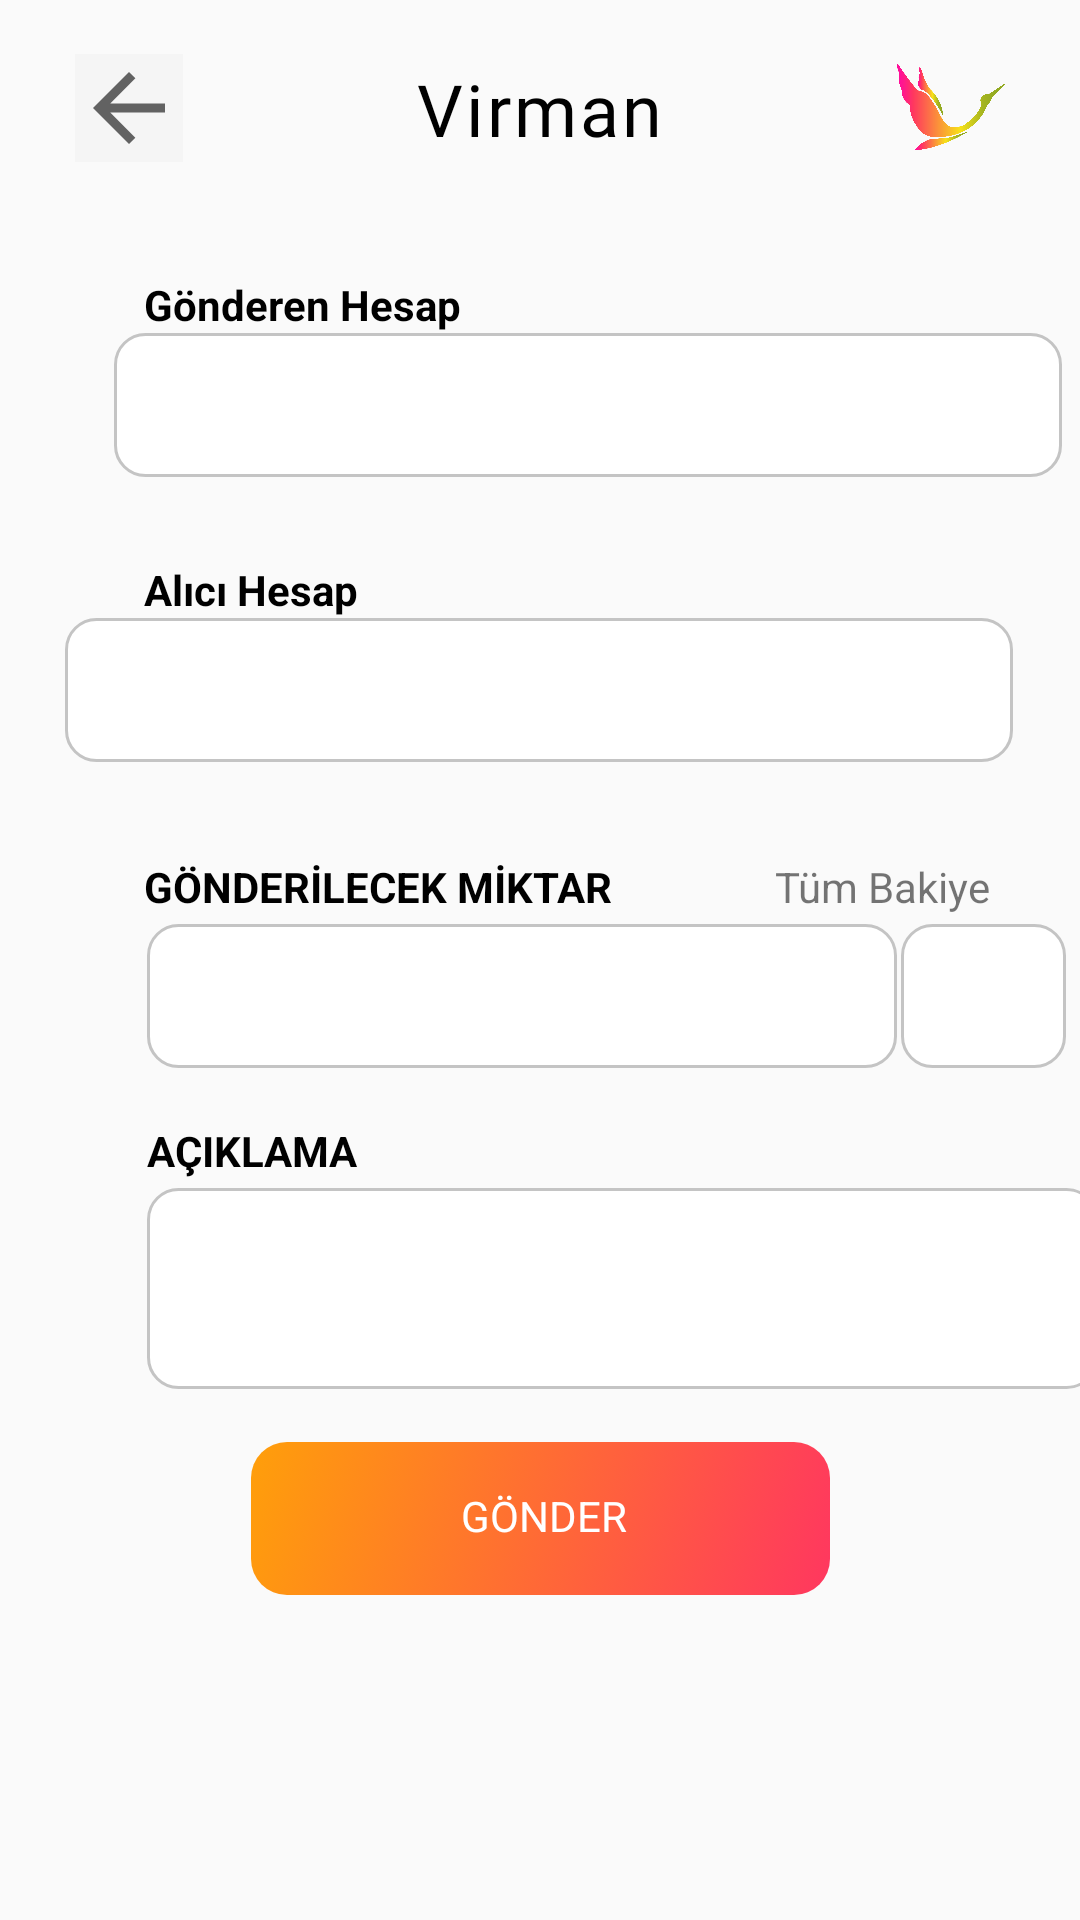

This screen was rendered from an Android layout file. Write that file and the resources it references.
<!-- AndroidManifest.xml: application theme Theme.Stork -->
<!-- res/layout/activity_virman.xml -->
<?xml version="1.0" encoding="utf-8"?>
<androidx.constraintlayout.widget.ConstraintLayout xmlns:android="http://schemas.android.com/apk/res/android"
    xmlns:app="http://schemas.android.com/apk/res-auto"
    xmlns:tools="http://schemas.android.com/tools"
    android:layout_width="match_parent"
    android:layout_height="match_parent"
    tools:context=".Activity.VirmanActivity">
    <androidx.constraintlayout.widget.ConstraintLayout
        android:id="@+id/top_bar"
        android:layout_width="match_parent"
        android:layout_height="72dp"
        app:layout_constraintEnd_toEndOf="parent"
        app:layout_constraintTop_toTopOf="parent">

        <ImageButton
            android:id="@+id/back_btn"
            android:layout_width="wrap_content"
            android:layout_height="wrap_content"
            android:layout_marginStart="25dp"
            android:background="#F5F5F5"
            android:backgroundTint="#F5F5F5"
            app:layout_constraintBottom_toBottomOf="parent"
            app:layout_constraintStart_toStartOf="parent"
            app:layout_constraintTop_toTopOf="parent"
            app:srcCompat="@drawable/back_36" />

        <TextView
            android:id="@+id/textView"
            android:layout_width="wrap_content"
            android:layout_height="wrap_content"
            android:fontFamily="@font/poppins_semibold"
            android:textColor="@color/black"
            android:letterSpacing="0.04"
            android:text="Virman"
            android:textSize="24sp"
            app:layout_constraintBottom_toBottomOf="parent"
            app:layout_constraintEnd_toEndOf="parent"
            app:layout_constraintStart_toStartOf="parent"
            app:layout_constraintTop_toTopOf="parent" />

        <ImageView
            android:id="@+id/imageView84"
            android:layout_width="36dp"
            android:layout_height="36dp"
            android:layout_marginEnd="25dp"
            app:layout_constraintBottom_toBottomOf="parent"
            app:layout_constraintEnd_toEndOf="parent"
            app:layout_constraintTop_toTopOf="parent"
            app:srcCompat="@drawable/stork" />


    </androidx.constraintlayout.widget.ConstraintLayout>

    <TextView
        android:id="@+id/hesabim_text"
        android:layout_width="wrap_content"
        android:layout_height="wrap_content"
        android:layout_marginStart="48dp"
        android:layout_marginTop="20dp"
        android:fontFamily="sans-serif"
        android:text="Gönderen Hesap"
        android:textColor="@color/black"
        android:textStyle="bold"
        app:layout_constraintStart_toStartOf="parent"
        app:layout_constraintTop_toBottomOf="@+id/top_bar" />

    <Spinner
        android:id="@+id/hesabim_spinner1"
        android:layout_width="316dp"
        android:layout_height="48dp"
        android:layout_marginStart="49dp"
        android:layout_marginEnd="57dp"
        android:background="@drawable/btn_round_white"
        android:textAlignment="center"
        android:theme="@style/SpinnerTheme"
        app:layout_constraintEnd_toEndOf="parent"
        app:layout_constraintHorizontal_bias="0.181"
        app:layout_constraintStart_toStartOf="parent"
        app:layout_constraintTop_toBottomOf="@+id/hesabim_text">

    </Spinner>

    <Spinner
        android:id="@+id/hesabim_spinner2"
        android:layout_width="316dp"
        android:layout_height="48dp"
        android:background="@drawable/btn_round_white"
        android:textAlignment="center"
        android:theme="@style/SpinnerTheme"
        app:layout_constraintEnd_toEndOf="parent"
        app:layout_constraintHorizontal_bias="0.494"
        app:layout_constraintStart_toStartOf="parent"
        app:layout_constraintTop_toBottomOf="@+id/hesabim_text2">

    </Spinner>

    <TextView
        android:id="@+id/hesabim_text2"
        android:layout_width="wrap_content"
        android:layout_height="wrap_content"
        android:layout_marginStart="48dp"
        android:layout_marginTop="28dp"
        android:fontFamily="sans-serif"
        android:text="Alıcı Hesap"
        android:textColor="@color/black"
        android:textStyle="bold"
        app:layout_constraintStart_toStartOf="parent"
        app:layout_constraintTop_toBottomOf="@+id/hesabim_spinner1" />

    <TextView
        android:id="@+id/gonderilecek_text"
        android:layout_width="wrap_content"
        android:layout_height="22dp"
        android:layout_marginStart="48dp"
        android:layout_marginTop="32dp"
        android:text="GÖNDERİLECEK MİKTAR"
        android:textColor="@color/black"
        android:textStyle="bold"
        app:layout_constraintStart_toStartOf="parent"
        app:layout_constraintTop_toBottomOf="@+id/hesabim_spinner2">

    </TextView>

    <TextView
        android:id="@+id/tum_bak"
        android:clickable="true"
        android:layout_width="wrap_content"
        android:layout_height="wrap_content"
        android:layout_marginTop="32dp"
        android:text="@string/t_m_bakiye"
        app:layout_constraintEnd_toEndOf="parent"
        app:layout_constraintHorizontal_bias="0.644"
        app:layout_constraintStart_toEndOf="@+id/gonderilecek_text"
        app:layout_constraintTop_toBottomOf="@+id/hesabim_spinner2" />

    <EditText
        android:id="@+id/gonderilecek_edit"
        android:layout_width="250dp"
        android:layout_height="48dp"
        android:layout_marginStart="49dp"
        android:background="@drawable/btn_round_white"
        android:inputType="number"
        android:paddingStart="5dp"
        android:paddingTop="5dp"
        android:text=""
        app:layout_constraintStart_toStartOf="parent"
        app:layout_constraintTop_toBottomOf="@+id/gonderilecek_text"/>

    <TextView
        android:id="@+id/birim"
        android:layout_width="55dp"
        android:layout_height="48dp"
        android:background="@drawable/btn_round_white"
        android:fontFamily="@font/poppins_semibold"
        android:textSize="22sp"
        android:gravity="center"
        app:layout_constraintBottom_toBottomOf="@+id/gonderilecek_edit"
        app:layout_constraintEnd_toEndOf="parent"
        app:layout_constraintHorizontal_bias="0.21"
        app:layout_constraintStart_toEndOf="@+id/gonderilecek_edit"
        app:layout_constraintTop_toBottomOf="@+id/gonderilecek_text"
        app:layout_constraintVertical_bias="0.0" />

    <TextView
        android:id="@+id/aciklama_text"
        android:layout_width="wrap_content"
        android:layout_height="22dp"
        android:layout_marginStart="49dp"
        android:layout_marginTop="18dp"
        android:text="AÇIKLAMA"
        android:textColor="@color/black"
        android:textStyle="bold"
        app:layout_constraintStart_toStartOf="parent"
        app:layout_constraintTop_toBottomOf="@+id/gonderilecek_edit">

    </TextView>

    <EditText
        android:id="@+id/aciklama_edit"
        android:layout_width="317dp"
        android:layout_height="67dp"
        android:layout_marginStart="49dp"
        android:background="@drawable/btn_round_white"
        android:paddingStart="8dp"
        android:paddingTop="8dp"
        android:text=""
        app:layout_constraintStart_toStartOf="parent"
        app:layout_constraintTop_toBottomOf="@+id/aciklama_text" />

    <Button
        android:id="@+id/login_btn"
        android:layout_width="193dp"
        android:layout_height="51dp"
        android:layout_marginStart="100dp"
        android:layout_marginEnd="100dp"
        android:layout_marginBottom="48dp"
        android:background="@drawable/gradient_orange"
        android:paddingStart="70dp"
        android:paddingTop="15dp"
        android:text="GÖNDER"
        android:textColor="@color/white"
        app:layout_constraintBottom_toBottomOf="parent"
        app:layout_constraintEnd_toEndOf="parent"
        app:layout_constraintStart_toStartOf="parent"
        app:layout_constraintTop_toBottomOf="@+id/aciklama_edit"
        app:layout_constraintVertical_bias="0.227" />

    <RelativeLayout
        android:id="@+id/loadingPanel"
        android:visibility="gone"
        style="@style/GenericProgressBackground"
        android:layout_width="match_parent"
        android:layout_height="822dp"
        app:layout_constraintBottom_toBottomOf="parent"
        app:layout_constraintEnd_toEndOf="parent"
        app:layout_constraintStart_toStartOf="parent"
        app:layout_constraintTop_toTopOf="parent">

        <com.airbnb.lottie.LottieAnimationView
            android:layout_width="800dp"
            android:layout_height="600dp"
            android:layout_centerVertical="true"
            android:paddingBottom="211dp"
            app:lottie_rawRes="@raw/send_loading"
            app:layout_constraintBottom_toBottomOf="parent"
            app:layout_constraintEnd_toEndOf="parent"
            app:layout_constraintStart_toStartOf="parent"
            app:lottie_autoPlay="true"
            app:lottie_loop="true" />
    </RelativeLayout>

</androidx.constraintlayout.widget.ConstraintLayout>
<!-- resources referenced by this layout -->
<resources>
  <color name="black">#FF000000</color>
  <color name="white">#FFFFFFFF</color>
  <!-- drawable back_36 (drawable) -->
  <vector android:alpha="1" android:autoMirrored="true"
      android:height="36dp" android:tint="?attr/colorControlNormal"
      android:viewportHeight="24" android:viewportWidth="24"
      android:width="36dp" xmlns:android="http://schemas.android.com/apk/res/android">
      <path android:fillColor="@android:color/white" android:pathData="M20,11H7.83l5.59,-5.59L12,4l-8,8 8,8 1.41,-1.41L7.83,13H20v-2z"/>
  </vector>
  <!-- drawable btn_round_white (drawable) -->
  <?xml version="1.0" encoding="utf-8"?>
  <selector xmlns:android="http://schemas.android.com/apk/res/android"
      >
      <item>
          <shape android:shape="rectangle">
              <stroke android:width="1dp" android:color="#C4C4C4"/>
              <corners android:radius="10dp" />
              <solid android:color="#fff" />
          </shape>
      </item>
  </selector>
  <!-- drawable gradient_orange (drawable) -->
  <?xml version="1.0" encoding="utf-8"?>
  <selector xmlns:android="http://schemas.android.com/apk/res/android">
      <item>
          <shape android:shape="rectangle">
              <corners android:radius="12dp">
              </corners>
              <gradient
                  android:startColor="#FF9F0A"
                  android:endColor="#FF375F"
                  android:angle="315">
              </gradient>
  
  
          </shape>
      </item>
  </selector>
  <!-- drawable stork: png bitmap (drawable-v24, 56493 bytes) -->
  <string name="t_m_bakiye">Tüm Bakiye</string>
  <style name="GenericProgressBackground" parent="android:Theme">
          <item name="android:layout_width">fill_parent</item>
          <item name="android:layout_height">fill_parent</item>
          <item name="android:background">#7Ff5f5f5</item>
          <item name="android:gravity">center</item>
      </style>
  <style name="SpinnerTheme">
          <item name="android:textColor">#333333</item>
          <item name="android:fontFamily">@font/poppins_semibold</item>
      </style>
  <style name="Theme.Stork" parent="Theme.AppCompat.Light.NoActionBar">
          <item name="android:buttonStyle">@drawable/gradient_orange</item>
          
          
      </style>
</resources>
